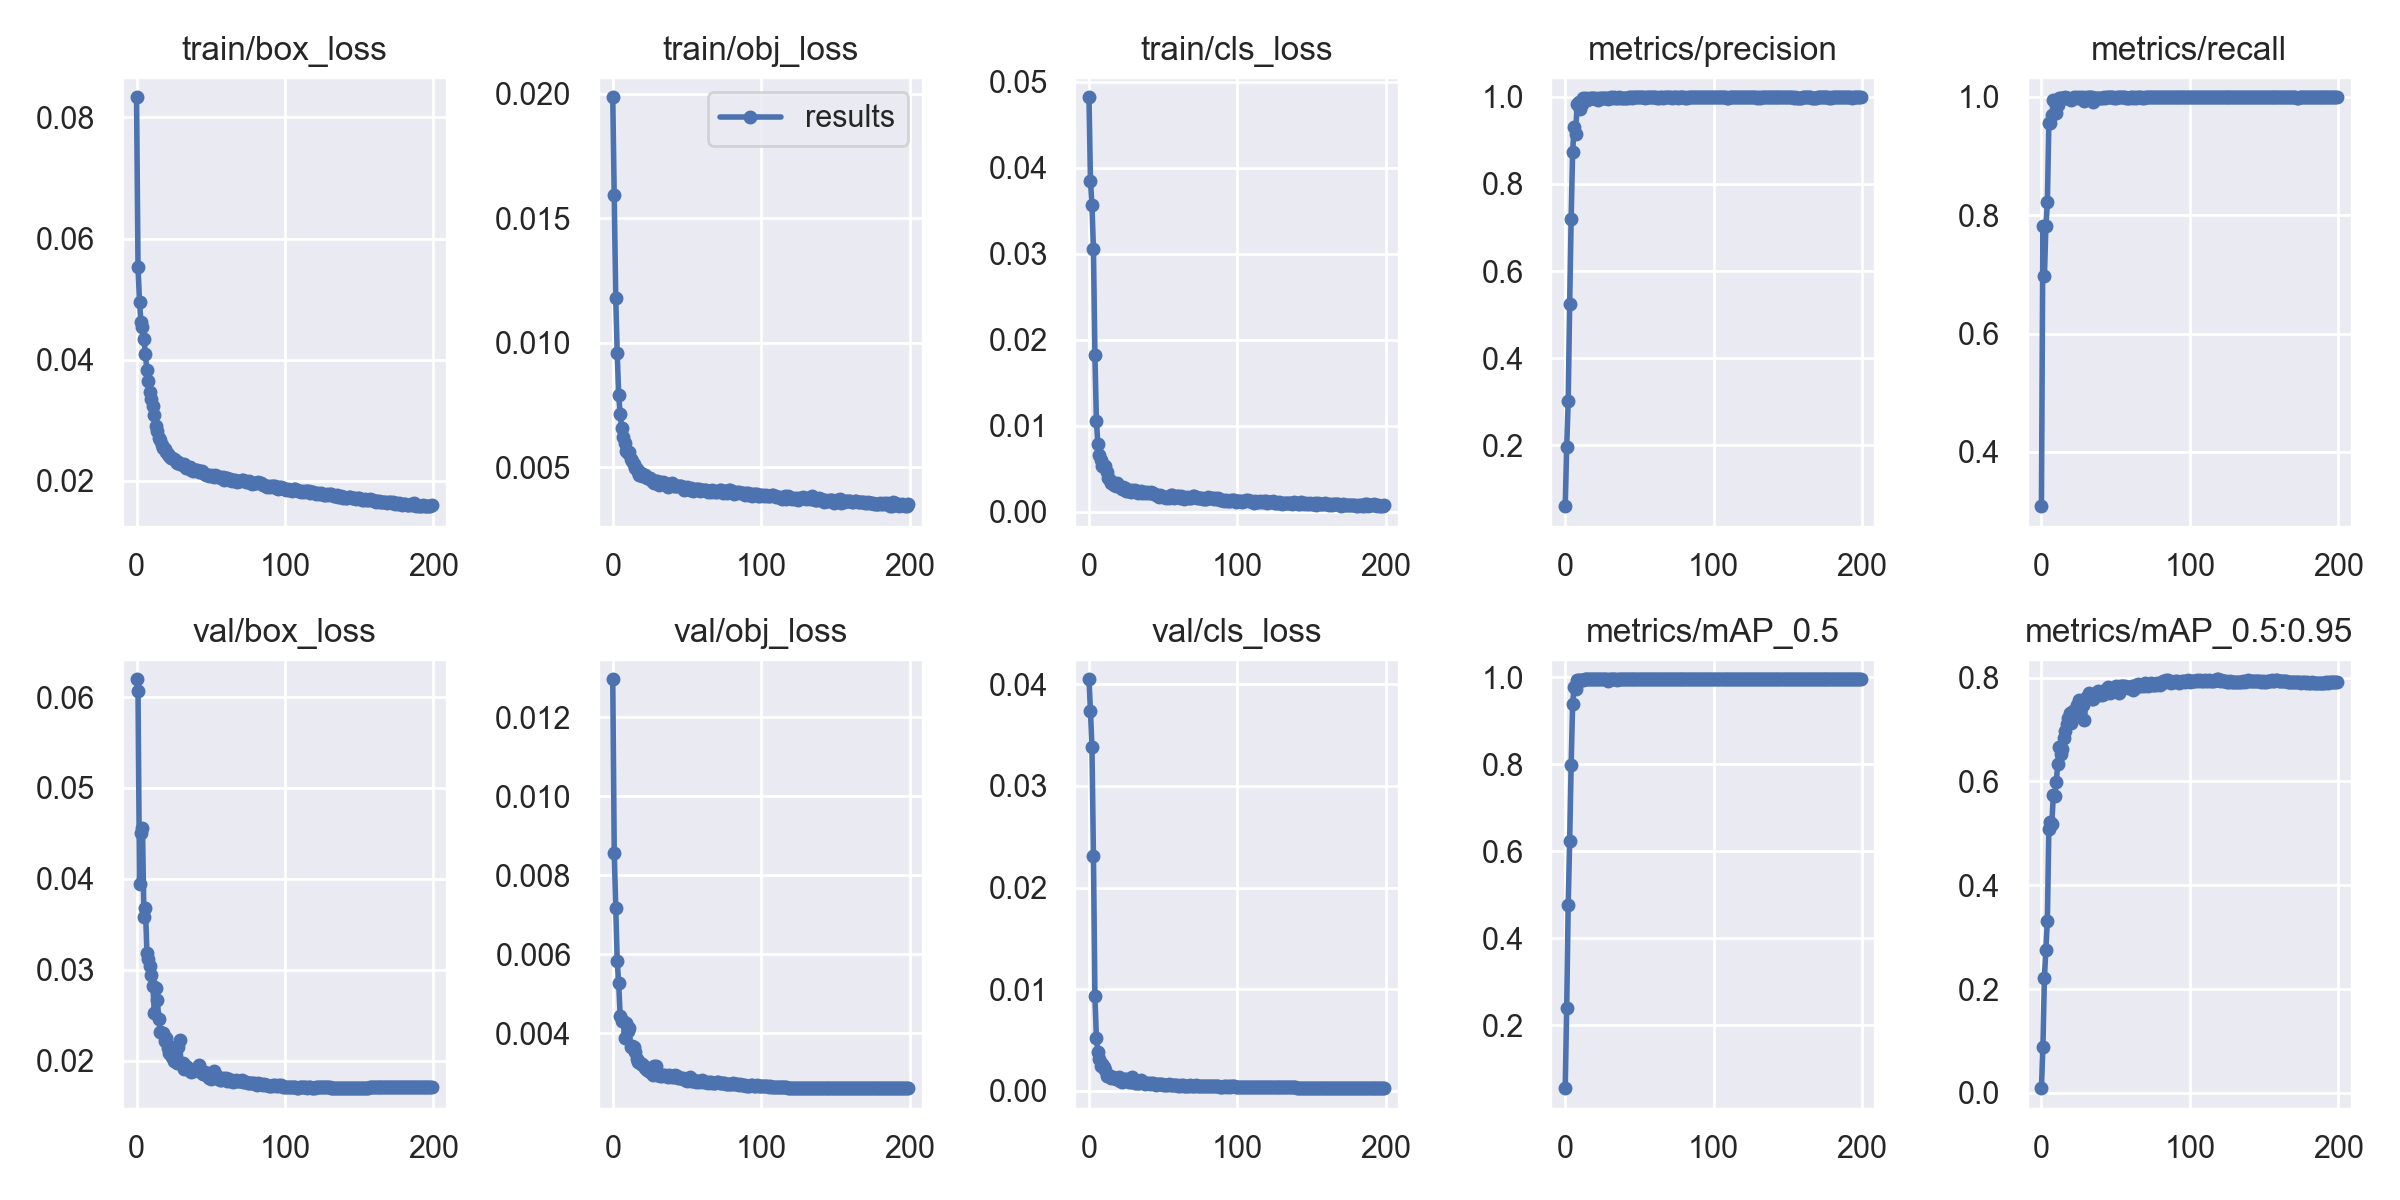

The data file committed next to this chart (first rows):
epoch, train/box_loss, train/obj_loss, train/cls_loss, metrics/precision, metrics/recall, metrics/mAP_0.5, metrics/mAP_0.5:0.95, val/box_loss, val/obj_loss, val/cls_loss, x/lr0, x/lr1, x/lr2
0, 0.08333, 0.01985, 0.04818, 0.06016, 0.3083, 0.05568, 0.009055, 0.06195, 0.01296, 0.0405, 0.00082, 0.00082, 0.09262
1, 0.05531, 0.01592, 0.03845, 0.1952, 0.782, 0.2403, 0.08914, 0.06062, 0.00857, 0.03739, 0.00165, 0.00165, 0.08515
2, 0.04952, 0.0118, 0.03564, 0.3008, 0.6969, 0.4758, 0.2218, 0.03945, 0.007166, 0.0338, 0.002479, 0.002479, 0.07768
3, 0.04618, 0.00958, 0.03054, 0.5238, 0.7813, 0.6224, 0.2755, 0.04503, 0.005826, 0.02314, 0.003308, 0.003308, 0.07021
4, 0.04532, 0.007901, 0.01823, 0.7206, 0.8222, 0.7982, 0.3319, 0.04558, 0.005278, 0.009283, 0.004137, 0.004137, 0.06274
5, 0.04341, 0.007128, 0.01052, 0.873, 0.9558, 0.9381, 0.5079, 0.03583, 0.004429, 0.005145, 0.004964, 0.004964, 0.05526
6, 0.0409, 0.006594, 0.007851, 0.9319, 0.9566, 0.977, 0.5214, 0.0368, 0.004312, 0.00383, 0.00579, 0.00579, 0.04779
7, 0.03825, 0.006204, 0.006638, 0.9143, 0.97, 0.9733, 0.5181, 0.03186, 0.004304, 0.003163, 0.006614, 0.006614, 0.04031
8, 0.03653, 0.005988, 0.006019, 0.9826, 0.9955, 0.9943, 0.5728, 0.03115, 0.003883, 0.002467, 0.007437, 0.007437, 0.03284
9, 0.03471, 0.005676, 0.005357, 0.9871, 0.9912, 0.994, 0.5716, 0.03039, 0.004266, 0.002654, 0.008257, 0.008257, 0.02536
10, 0.03347, 0.005589, 0.005223, 0.9726, 0.9736, 0.9925, 0.5992, 0.02939, 0.004069, 0.002334, 0.009075, 0.009075, 0.01787
11, 0.0324, 0.0056, 0.005279, 0.9845, 0.9869, 0.9928, 0.6337, 0.0282, 0.00414, 0.002031, 0.009891, 0.009891, 0.01039
12, 0.03094, 0.005348, 0.004601, 0.9986, 0.9981, 0.9943, 0.6665, 0.02522, 0.003651, 0.001484, 0.009929, 0.009929, 0.009929
13, 0.0291, 0.005253, 0.003972, 0.9947, 0.9987, 0.9947, 0.652, 0.02798, 0.003682, 0.001545, 0.009929, 0.009929, 0.009929
14, 0.02819, 0.005151, 0.003718, 0.9976, 0.9989, 0.9948, 0.6617, 0.02661, 0.003664, 0.001443, 0.009917, 0.009917, 0.009917
15, 0.02699, 0.004982, 0.003365, 0.9933, 0.9988, 0.9949, 0.6829, 0.02455, 0.003522, 0.001284, 0.009904, 0.009904, 0.009904
16, 0.02677, 0.004931, 0.003364, 0.996, 0.9995, 0.9948, 0.6978, 0.02315, 0.003346, 0.001395, 0.00989, 0.00989, 0.00989
17, 0.02597, 0.004823, 0.003109, 0.9981, 0.999, 0.9949, 0.7104, 0.02307, 0.003273, 0.001254, 0.009874, 0.009874, 0.009874
18, 0.02541, 0.004679, 0.003024, 0.9977, 0.998, 0.9947, 0.7215, 0.02305, 0.003276, 0.001109, 0.009858, 0.009858, 0.009858
19, 0.02524, 0.004765, 0.003382, 0.9966, 0.997, 0.9948, 0.7313, 0.0221, 0.003231, 0.001174, 0.009841, 0.009841, 0.009841
20, 0.0247, 0.004661, 0.002965, 0.9969, 0.995, 0.9946, 0.7126, 0.02244, 0.003238, 0.00138, 0.009823, 0.009823, 0.009823
21, 0.02447, 0.004672, 0.002846, 0.9949, 0.999, 0.9949, 0.7352, 0.02139, 0.003178, 0.0009547, 0.009804, 0.009804, 0.009804
22, 0.02417, 0.004678, 0.002606, 0.9935, 0.9995, 0.9946, 0.7327, 0.02081, 0.003118, 0.0008965, 0.009784, 0.009784, 0.009784
23, 0.02379, 0.004587, 0.002836, 0.9986, 0.9981, 0.9949, 0.7319, 0.02154, 0.00307, 0.001067, 0.009763, 0.009763, 0.009763
24, 0.02371, 0.004571, 0.002733, 0.9981, 0.9995, 0.9948, 0.7472, 0.02035, 0.003063, 0.001125, 0.009742, 0.009742, 0.009742
25, 0.02365, 0.004566, 0.002471, 0.9972, 0.9977, 0.9948, 0.7573, 0.01999, 0.003012, 0.001112, 0.009719, 0.009719, 0.009719
26, 0.02335, 0.004505, 0.002403, 0.9985, 0.9995, 0.995, 0.7545, 0.01991, 0.003029, 0.00101, 0.009695, 0.009695, 0.009695
27, 0.02294, 0.004411, 0.002542, 0.9983, 0.9981, 0.9948, 0.7531, 0.01971, 0.002956, 0.0008752, 0.009671, 0.009671, 0.009671
28, 0.02315, 0.004383, 0.00236, 0.9972, 0.9995, 0.9948, 0.7466, 0.02148, 0.003165, 0.0008812, 0.009646, 0.009646, 0.009646
29, 0.0227, 0.004459, 0.002498, 0.9951, 0.9931, 0.9915, 0.7191, 0.02223, 0.003186, 0.001325, 0.009619, 0.009619, 0.009619
30, 0.02272, 0.004453, 0.00238, 0.9979, 0.9986, 0.9948, 0.7609, 0.01958, 0.002939, 0.0008881, 0.009592, 0.009592, 0.009592
31, 0.02263, 0.004306, 0.002508, 0.999, 0.9991, 0.9949, 0.7622, 0.01978, 0.002969, 0.0007645, 0.009564, 0.009564, 0.009564
32, 0.02272, 0.004395, 0.002307, 0.9985, 0.9995, 0.9949, 0.7696, 0.01903, 0.002929, 0.0008065, 0.009535, 0.009535, 0.009535
33, 0.02208, 0.004325, 0.002136, 0.9987, 0.9995, 0.9947, 0.7647, 0.01937, 0.002932, 0.0007694, 0.009505, 0.009505, 0.009505
34, 0.02229, 0.004395, 0.002263, 0.9984, 0.9992, 0.995, 0.7592, 0.01907, 0.002957, 0.0007597, 0.009475, 0.009475, 0.009475
35, 0.02207, 0.004373, 0.002365, 0.9965, 0.9921, 0.9942, 0.758, 0.01918, 0.002957, 0.00102, 0.009443, 0.009443, 0.009443
36, 0.02221, 0.004304, 0.002212, 0.9987, 0.9988, 0.9948, 0.7676, 0.01898, 0.002915, 0.0008357, 0.009411, 0.009411, 0.009411
37, 0.02183, 0.004212, 0.002319, 0.9983, 0.999, 0.9948, 0.7656, 0.01874, 0.002885, 0.0007566, 0.009377, 0.009377, 0.009377
38, 0.02168, 0.004321, 0.002146, 0.9981, 0.999, 0.9948, 0.7733, 0.01898, 0.002938, 0.0006909, 0.009343, 0.009343, 0.009343
39, 0.02184, 0.004334, 0.00225, 0.9966, 0.9976, 0.9948, 0.7659, 0.01879, 0.002918, 0.0007271, 0.009308, 0.009308, 0.009308
40, 0.02178, 0.004376, 0.002165, 0.998, 0.9977, 0.9948, 0.77, 0.01901, 0.002903, 0.0007958, 0.009273, 0.009273, 0.009273
41, 0.02179, 0.004237, 0.002149, 0.9984, 0.9989, 0.9949, 0.7658, 0.01909, 0.002903, 0.0006953, 0.009236, 0.009236, 0.009236
42, 0.02145, 0.00425, 0.002334, 0.9969, 0.9995, 0.9948, 0.7681, 0.01949, 0.002944, 0.0007199, 0.009199, 0.009199, 0.009199
43, 0.02153, 0.00424, 0.002184, 0.9989, 0.9979, 0.9949, 0.7753, 0.01886, 0.002911, 0.000713, 0.009161, 0.009161, 0.009161
44, 0.02158, 0.004244, 0.00212, 0.999, 0.9995, 0.995, 0.7744, 0.01861, 0.002861, 0.0006643, 0.009122, 0.009122, 0.009122
45, 0.02131, 0.004252, 0.001958, 0.9982, 0.9993, 0.9947, 0.781, 0.01854, 0.002861, 0.000608, 0.009082, 0.009082, 0.009082
46, 0.02111, 0.004263, 0.00194, 0.9988, 0.9995, 0.9947, 0.7699, 0.01869, 0.002873, 0.0006342, 0.009042, 0.009042, 0.009042
47, 0.02096, 0.004197, 0.001763, 0.9986, 0.9995, 0.9949, 0.7778, 0.01842, 0.002871, 0.0006331, 0.009, 0.009, 0.009
48, 0.02102, 0.004101, 0.001914, 0.9988, 0.9995, 0.9948, 0.7762, 0.01828, 0.002844, 0.0006241, 0.008958, 0.008958, 0.008958
49, 0.02079, 0.00412, 0.001811, 0.9988, 0.9988, 0.9948, 0.7784, 0.01813, 0.002818, 0.0006815, 0.008916, 0.008916, 0.008916
50, 0.02093, 0.004228, 0.001726, 0.9988, 0.999, 0.9949, 0.7838, 0.01791, 0.002799, 0.0005893, 0.008873, 0.008873, 0.008873
51, 0.02076, 0.004131, 0.00175, 0.9986, 0.9995, 0.9947, 0.7782, 0.01805, 0.002811, 0.000596, 0.008828, 0.008828, 0.008828
52, 0.02069, 0.004086, 0.001608, 0.9986, 0.9992, 0.9949, 0.7709, 0.01889, 0.002903, 0.000608, 0.008784, 0.008784, 0.008784
53, 0.02093, 0.004188, 0.001768, 0.9987, 0.9995, 0.9946, 0.7839, 0.0181, 0.002799, 0.0005849, 0.008738, 0.008738, 0.008738
54, 0.02074, 0.004063, 0.001662, 0.9985, 0.9995, 0.9948, 0.7834, 0.01833, 0.002802, 0.0006256, 0.008692, 0.008692, 0.008692
55, 0.02054, 0.004106, 0.001951, 0.9988, 0.9995, 0.9949, 0.7843, 0.01808, 0.002822, 0.000581, 0.008645, 0.008645, 0.008645
56, 0.02059, 0.004121, 0.00192, 0.9986, 0.9995, 0.9949, 0.7831, 0.01788, 0.002769, 0.0005452, 0.008598, 0.008598, 0.008598
57, 0.02041, 0.004138, 0.001634, 0.9989, 0.999, 0.9947, 0.7814, 0.0179, 0.002797, 0.0005774, 0.00855, 0.00855, 0.00855
58, 0.02056, 0.004142, 0.001744, 0.9989, 0.9987, 0.9949, 0.7803, 0.01811, 0.002777, 0.0005372, 0.008501, 0.008501, 0.008501
59, 0.0202, 0.004073, 0.001837, 0.9988, 0.999, 0.9948, 0.7809, 0.01798, 0.002786, 0.0005758, 0.008452, 0.008452, 0.008452
... 140 more rows
